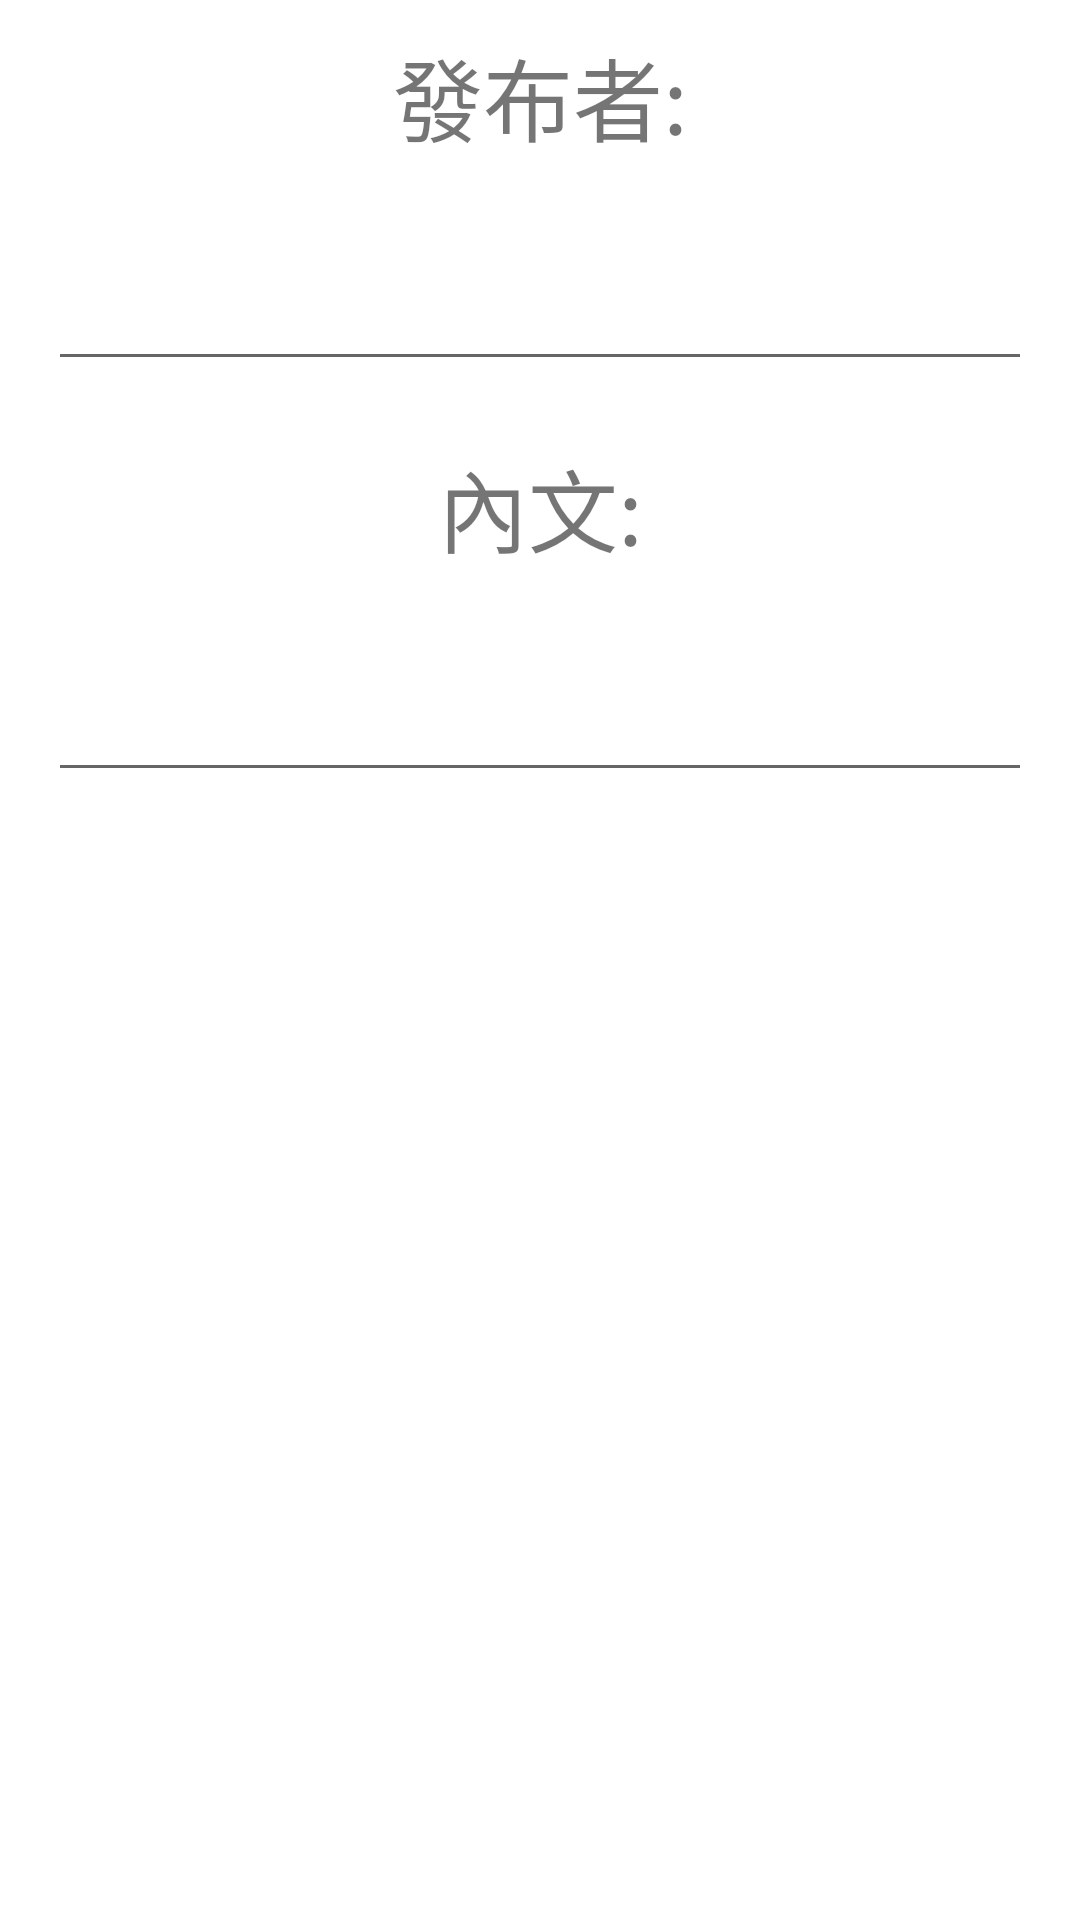

Produce the Android XML layout that renders to this screen, including the resource entries it uses.
<!-- AndroidManifest.xml: application theme Theme.Design.NoActionBar -->
<!-- res/layout/add_bulletin.xml -->
<?xml version="1.0" encoding="utf-8"?>
<LinearLayout xmlns:android="http://schemas.android.com/apk/res/android"
    android:layout_width="match_parent"
    android:layout_height="match_parent"
    android:orientation="vertical">
    <TextView
        android:layout_width="match_parent"
        android:layout_height="wrap_content"
        android:layout_marginTop="10dp"
        android:text="發布者:"
        android:textSize="30sp"
        android:textAlignment="center"/>
    <EditText
        android:id="@+id/et_people"
        android:layout_width="match_parent"
        android:layout_height="wrap_content"
        android:layout_marginLeft="16dp"
        android:layout_marginRight="16dp"
        android:layout_marginTop="32dp" />
    <TextView
        android:layout_width="match_parent"
        android:layout_height="wrap_content"
        android:layout_marginTop="20dp"
        android:text="內文:"
        android:textSize="30sp"
        android:textAlignment="center"/>
    <EditText
        android:id="@+id/et_content"
        android:layout_width="match_parent"
        android:layout_height="wrap_content"
        android:layout_marginLeft="16dp"
        android:layout_marginRight="16dp"
        android:layout_marginTop="32dp" />
</LinearLayout>
<!-- resources referenced by this layout -->
<resources>
  <style name="Theme.Design.NoActionBar" parent="Theme.MaterialComponents.DayNight.NoActionBar">
          
          <item name="colorPrimary">@color/theme</item>
          <item name="colorPrimaryVariant">@color/green</item>
          <item name="colorOnPrimary">@color/white</item>
          
          <item name="colorSecondary">@color/teal_200</item>
          <item name="colorSecondaryVariant">@color/teal_700</item>
          <item name="colorOnSecondary">@color/black</item>
          
          <item name="android:statusBarColor" tools:targetApi="l">?attr/colorPrimary</item>
          
          <item name="colorError">@color/red</item>
      </style>
  <color name="white">#FFFFFFFF</color>
  <color name="teal_200">#FF03DAC5</color>
  <color name="teal_700">#FF018786</color>
  <color name="black">#FF000000</color>
  <color name="red">#EA0000</color>
</resources>
